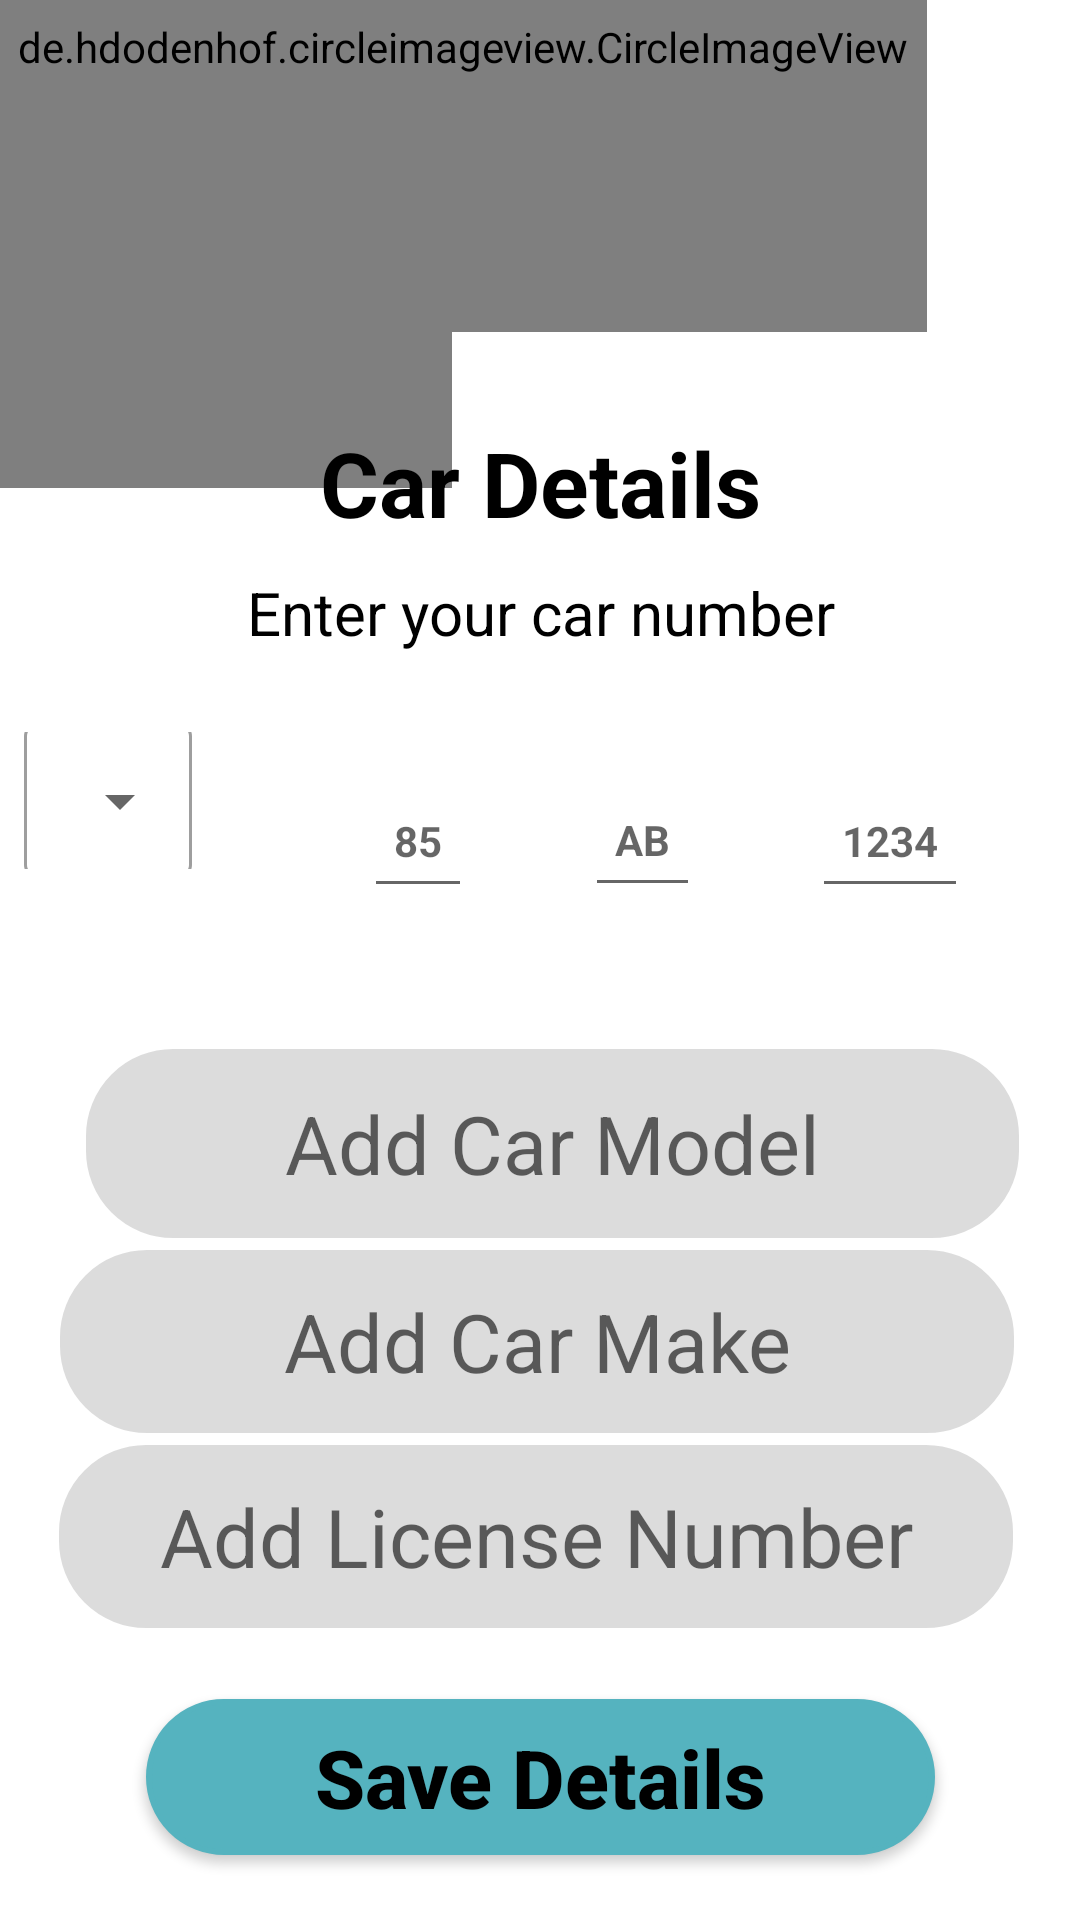

Layout XML and referenced resources for this Android screen:
<!-- AndroidManifest.xml: application theme Theme.CarpoolSystem -->
<!-- res/layout/activity_vehicle_details_addition_screen.xml -->
<?xml version="1.0" encoding="utf-8"?>
<androidx.constraintlayout.widget.ConstraintLayout xmlns:android="http://schemas.android.com/apk/res/android"
    xmlns:app="http://schemas.android.com/apk/res-auto"
    xmlns:tools="http://schemas.android.com/tools"
    android:layout_width="match_parent"
    android:layout_height="match_parent"
    tools:context=".screens.VehicleDetailsAdditionScreen">


    <de.hdodenhof.circleimageview.CircleImageView
        android:id="@+id/circleImageView3"
        android:layout_width="230dp"
        android:layout_height="202dp"
        android:layout_marginStart="-80dp"
        android:layout_marginTop="-40dp"
        android:layout_marginEnd="19dp"
        android:src="#99000000"
        app:layout_constraintEnd_toStartOf="@+id/textViewCarDetails"
        app:layout_constraintHorizontal_bias="0.0"
        app:layout_constraintStart_toStartOf="parent"
        app:layout_constraintTop_toTopOf="parent"
        tools:ignore="MissingConstraints" />

    <de.hdodenhof.circleimageview.CircleImageView
        android:id="@+id/circleImageView4"
        android:layout_width="309dp"
        android:layout_height="190dp"
        android:layout_marginTop="-80dp"
        android:layout_marginEnd="102dp"
        android:src="#99000000"
        app:layout_constraintEnd_toEndOf="parent"
        app:layout_constraintHorizontal_bias="0.0"
        app:layout_constraintStart_toStartOf="parent"
        app:layout_constraintTop_toTopOf="parent"
        tools:ignore="MissingConstraints" />


    <TextView
        android:id="@+id/textViewCarDetails"
        android:layout_width="199dp"
        android:layout_height="58dp"
        android:layout_marginTop="132dp"
        android:gravity="center"
        android:text="Car Details"
        android:textColor="@color/black"
        android:textSize="30dp"
        android:textStyle="bold"
        app:drawableLeftCompat="@drawable/ic_baseline_directions_car_filled_24"
        app:drawableStartCompat="@drawable/ic_baseline_directions_car_filled_24"
        app:layout_constraintEnd_toEndOf="parent"
        app:layout_constraintStart_toStartOf="parent"
        app:layout_constraintTop_toTopOf="parent"
        tools:ignore="MissingConstraints" />

    <TextView
        android:id="@+id/CarNumber"
        android:layout_width="251dp"
        android:layout_height="31dp"
        android:layout_marginTop="500dp"
        android:layout_marginBottom="100dp"
        android:gravity="center"
        android:text="Enter your car number"
        android:textColor="@color/black"
        android:textSize="20dp"
        app:layout_constraintBottom_toBottomOf="@+id/textViewCarDetails"
        app:layout_constraintBottom_toTopOf="@id/textInputLayout"
        app:layout_constraintEnd_toEndOf="parent"
        app:layout_constraintStart_toStartOf="parent"
        app:layout_constraintTop_toTopOf="parent"
        app:layout_constraintVertical_bias="0.794"
        tools:ignore="MissingConstraints" />

    <EditText
        android:id="@+id/editTextnewCarMake"
        android:layout_width="322dp"
        android:layout_height="65dp"
        android:layout_marginTop="-80dp"
        android:background="@drawable/rounded_corners"
        android:ems="10"
        android:gravity="center"
        android:hint="Add Car Make"
        android:inputType="textPersonName"
        android:minHeight="48dp"
        android:text=""
        android:textSize="27dp"
        app:layout_constraintBottom_toTopOf="@+id/editTextLicenseNumber"
        app:layout_constraintEnd_toEndOf="parent"
        app:layout_constraintHorizontal_bias="0.471"
        app:layout_constraintStart_toStartOf="parent"
        app:layout_constraintTop_toBottomOf="@+id/editTextnewCarModel"
        tools:ignore="MissingConstraints" />

    <EditText
        android:id="@+id/districtcode"
        android:layout_width="wrap_content"
        android:layout_height="45dp"
        android:layout_gravity="center"
        android:layout_marginStart="20dp"
        android:hint="85"
        android:imeOptions="actionNext"
        android:inputType="number"
        android:maxLength="2"
        android:padding="10dp"
        android:paddingStart="10dp"
        android:paddingLeft="10dp"
        android:paddingTop="10dp"
        android:paddingEnd="10dp"
        android:paddingRight="10dp"
        android:paddingBottom="10dp"
        android:textColor="@color/black"
        android:textSize="14sp"
        android:textStyle="bold"
        app:layout_constraintBottom_toTopOf="@+id/editTextnewCarModel"
        app:layout_constraintEnd_toStartOf="@+id/letters"
        app:layout_constraintHorizontal_bias="1.0"
        app:layout_constraintStart_toEndOf="@+id/textInputLayout"
        app:layout_constraintTop_toBottomOf="@+id/textViewCarDetails"
        app:layout_constraintVertical_bias="0.6"
        tools:ignore="MissingConstraints,SpeakableTextPresentCheck,TouchTargetSizeCheck" />

    <EditText
        android:id="@+id/letters"
        android:layout_width="wrap_content"
        android:layout_height="45dp"
        android:layout_gravity="center"
        android:hint="AB"
        android:imeOptions="actionNext"
        android:inputType="textPersonName"
        android:maxLength="2"
        android:padding="10dp"
        android:paddingStart="10dp"
        android:paddingLeft="10dp"
        android:paddingTop="10dp"
        android:paddingEnd="10dp"
        android:paddingRight="10dp"
        android:paddingBottom="10dp"
        android:textColor="@color/black"
        android:textSize="14sp"
        android:textStyle="bold"
        app:layout_constraintBottom_toTopOf="@+id/editTextnewCarModel"
        app:layout_constraintEnd_toStartOf="@+id/digits"
        app:layout_constraintStart_toEndOf="@+id/districtcode"
        app:layout_constraintTop_toBottomOf="@+id/textViewCarDetails"
        app:layout_constraintVertical_bias="0.598"
        tools:ignore="MissingConstraints,SpeakableTextPresentCheck,TouchTargetSizeCheck" />

    <EditText
        android:id="@+id/digits"
        android:layout_width="wrap_content"
        android:layout_height="45dp"
        android:layout_gravity="center"
        android:hint="1234"
        android:imeOptions="actionNext"
        android:inputType="number"
        android:maxLength="4"
        android:padding="10dp"
        android:paddingStart="10dp"
        android:paddingLeft="10dp"
        android:paddingTop="10dp"
        android:paddingEnd="10dp"
        android:paddingRight="10dp"
        android:paddingBottom="10dp"
        android:textColor="@color/black"
        android:textSize="14sp"
        android:textStyle="bold"
        app:layout_constraintBottom_toTopOf="@+id/editTextnewCarModel"
        app:layout_constraintEnd_toEndOf="parent"
        app:layout_constraintStart_toEndOf="@+id/letters"
        app:layout_constraintTop_toBottomOf="@+id/textViewCarDetails"
        app:layout_constraintVertical_bias="0.6"
        tools:ignore="MissingConstraints,SpeakableTextPresentCheck,TouchTargetSizeCheck" />

    <EditText
        android:id="@+id/editTextnewCarModel"
        android:layout_width="315dp"
        android:layout_height="67dp"
        android:layout_marginTop="300dp"
        android:layout_marginBottom="32dp"
        android:background="@drawable/rounded_corners"
        android:ems="10"
        android:gravity="center"
        android:hint="Add Car Model"
        android:inputType="time"
        android:minHeight="48dp"
        android:text=""
        android:textSize="27dp"
        app:layout_constraintBottom_toTopOf="@+id/editTextnewCarMake"
        app:layout_constraintEnd_toEndOf="parent"
        app:layout_constraintHorizontal_bias="0.593"
        app:layout_constraintStart_toStartOf="parent"
        app:layout_constraintTop_toTopOf="parent"
        app:layout_constraintVertical_bias="0.895"
        tools:ignore="MissingConstraints" />

    <Button
        android:id="@+id/buttonResetId"
        android:layout_width="263dp"
        android:layout_height="52dp"
        android:background="@drawable/rounded_corners"
        android:backgroundTint="#55B3BF"
        android:ems="10"
        android:gravity="center"
        android:hint="Save Details"
        android:minHeight="48dp"
        android:text=""
        android:textColorHint="@color/black"
        android:textSize="27dp"
        android:textStyle="bold"
        app:backgroundTint="#55B3BF"
        app:layout_constraintBottom_toBottomOf="parent"
        app:layout_constraintEnd_toEndOf="parent"
        app:layout_constraintStart_toStartOf="parent"
        app:layout_constraintTop_toBottomOf="@+id/editTextLicenseNumber"
        tools:ignore="MissingConstraints" />

    <EditText
        android:id="@+id/editTextLicenseNumber"
        android:layout_width="322dp"
        android:layout_height="65dp"
        android:layout_marginBottom="40dp"
        android:background="@drawable/rounded_corners"
        android:ems="10"
        android:gravity="center"
        android:hint="Add License Number"
        android:inputType="date"
        android:minHeight="48dp"
        android:text=""
        android:textSize="27dp"
        app:layout_constraintBottom_toTopOf="@+id/buttonsavenewdetails"
        app:layout_constraintEnd_toEndOf="parent"
        app:layout_constraintHorizontal_bias="0.467"
        app:layout_constraintStart_toStartOf="parent"
        app:layout_constraintTop_toBottomOf="@+id/editTextnewCarMake"
        tools:ignore="DuplicateClickableBoundsCheck,MissingConstraints,TextFields" />

    <com.google.android.material.textfield.TextInputLayout
        android:id="@+id/textInputLayout"
        style="@style/Widget.MaterialComponents.TextInputLayout.OutlinedBox.ExposedDropdownMenu"
        android:layout_width="wrap_content"
        android:layout_height="51dp"
        android:layout_marginStart="8dp"
        android:layout_marginEnd="8dp"
        app:layout_constraintBottom_toTopOf="@+id/editTextnewCarModel"
        app:layout_constraintEnd_toEndOf="parent"
        app:layout_constraintHorizontal_bias="0.0"
        app:layout_constraintStart_toStartOf="parent"
        app:layout_constraintTop_toTopOf="parent"
        app:layout_constraintVertical_bias="0.805"
        tools:ignore="MissingConstraints">

        <AutoCompleteTextView
            android:id="@+id/autoCompleteTextView4"
            android:layout_width="wrap_content"
            android:layout_height="51dp"
            android:layout_weight="1"
            android:inputType="none"
            android:padding="10dp"
            android:paddingStart="10dp"
            android:paddingLeft="10dp"
            android:paddingTop="10dp"
            android:paddingEnd="10dp"
            android:paddingRight="10dp"
            android:paddingBottom="10dp"
            android:text="UP"
            tools:ignore="MissingConstraints,TouchTargetSizeCheck"
            tools:layout_editor_absoluteX="32dp"
            tools:layout_editor_absoluteY="224dp" />


    </com.google.android.material.textfield.TextInputLayout>


</androidx.constraintlayout.widget.ConstraintLayout>
<!-- resources referenced by this layout -->
<resources>
  <color name="black">#FF000000</color>
  <!-- drawable rounded_corners (drawable) -->
  <?xml version="1.0" encoding="utf-8"?>
      <shape
          xmlns:android="http://schemas.android.com/apk/res/android"
          android:shape="rectangle">
  
          <corners android:radius="30dp" />
  
          
          <stroke android:width="2dp" android:color="@color/white" />
  
          
          <solid android:color="#DCDCDC" />
  
      </shape>
  <style name="Theme.CarpoolSystem" parent="Theme.MaterialComponents.DayNight.NoActionBar">
          
          <item name="colorPrimary">@color/teal_200</item>
          <item name="color">#99000000</item>
          <item name="colorPrimaryVariant">@color/purple_700</item>
          <item name="colorOnPrimary">@color/white</item>
          
          <item name="colorSecondary">@color/teal_200</item>
          <item name="colorSecondaryVariant">@color/teal_700</item>
          <item name="colorOnSecondary">@color/black</item>
          
          <item name="android:statusBarColor" tools:targetApi="l">#55B3B5</item>
          
      </style>
  <color name="white">#FFFFFFFF</color>
  <color name="teal_200">#FF03DAC5</color>
  <color name="purple_700">#FF3700B3</color>
  <color name="teal_700">#FF018786</color>
</resources>
